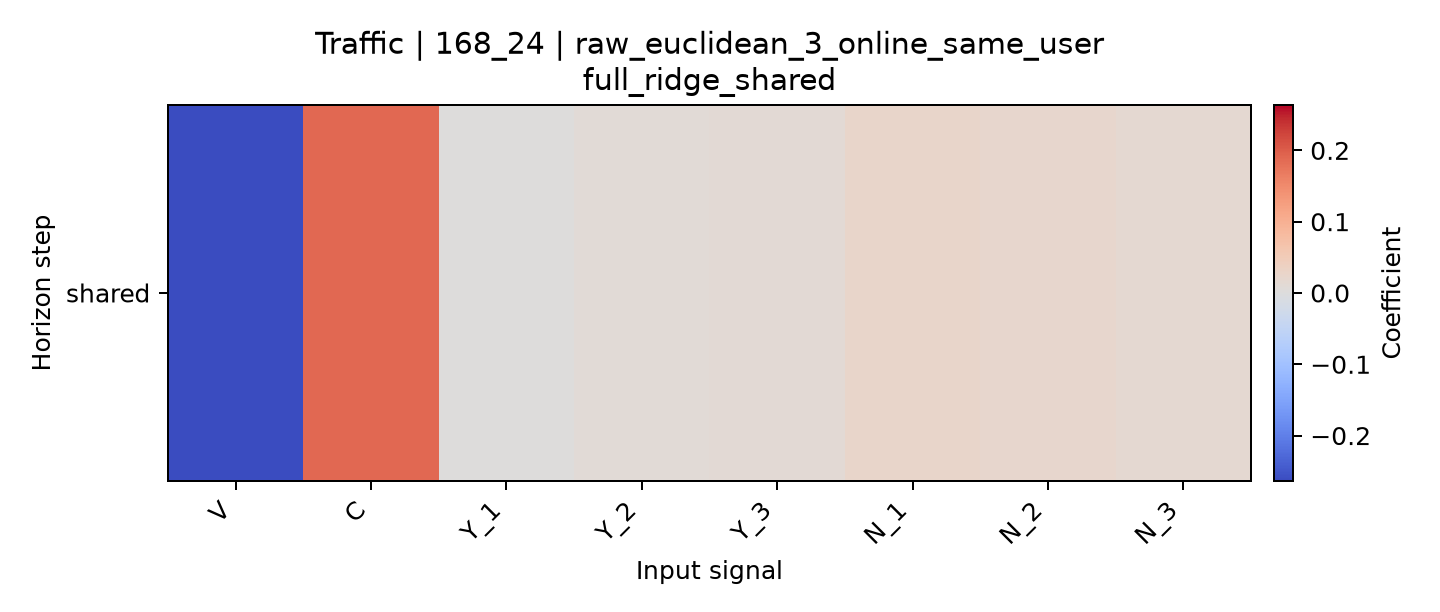

Values plotted in this chart, from the file beside it:
horizon, V, C, Y_1, Y_2, Y_3, N_1, N_2, N_3
shared, -0.2636, 0.1889, 0.001322, 0.00838, 0.01092, 0.02677, 0.02119, 0.01516
